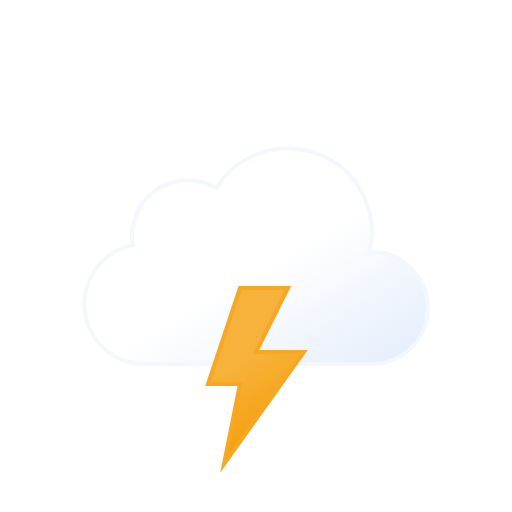
t = 0.00 s
t = 0.32 s: frame unchanged from t = 0.00 s, image omitted
t = 0.68 s: frame unchanged from t = 0.00 s, image omitted
t = 1.00 s: frame unchanged from t = 0.00 s, image omitted
t = 1.32 s: frame unchanged from t = 0.00 s, image omitted
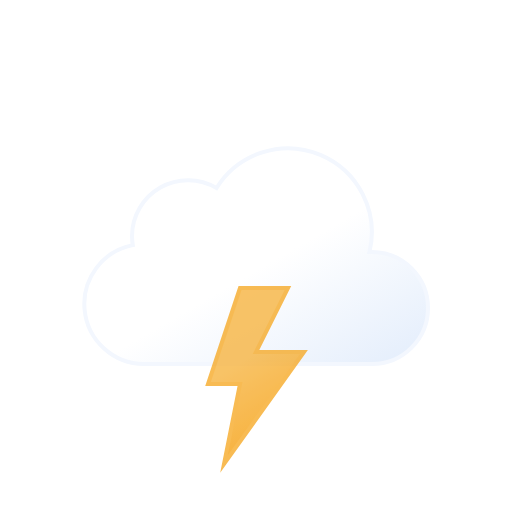
t = 1.68 s

The animated SVG that drew these frames (rendered in a browser with its animation timeline set to each time). Animation: 1 SMIL element (animate=1); one cycle of 2.00 s, repeats indefinitely.

<svg xmlns="http://www.w3.org/2000/svg" viewBox="0 0 64 64">
	<defs>
		<linearGradient id="a" x1="22.56" y1="21.96" x2="39.2" y2="50.8" gradientUnits="userSpaceOnUse">
			<stop offset="0" stop-color="#fff"/>
			<stop offset="0.45" stop-color="#fff"/>
			<stop offset="1" stop-color="#e6effc"/>
		</linearGradient>
		<linearGradient id="b" x1="26.74" y1="37.88" x2="35.76" y2="53.52" gradientUnits="userSpaceOnUse">
			<stop offset="0" stop-color="#f7b23b"/>
			<stop offset="0.45" stop-color="#f7b23b"/>
			<stop offset="1" stop-color="#f59e0b"/>
		</linearGradient>
	</defs>
	<path d="M46.5,31.5l-.32,0a10.49,10.49,0,0,0-19.11-8,7,7,0,0,0-10.57,6,7.21,7.21,0,0,0,.1,1.14A7.5,7.5,0,0,0,18,45.5a4.19,4.19,0,0,0,.5,0v0h28a7,7,0,0,0,0-14Z" stroke="#f3f7fe" stroke-miterlimit="10" stroke-width="0.5" fill="url(#a)"/>
	<polygon points="30 36 26 48 30 48 28 58 38 44 32 44 36 36 30 36" stroke="#f6a823" stroke-miterlimit="10" stroke-width="0.5" fill="url(#b)">
		<animate attributeName="opacity" values="1; 1; 1; 1; 1; 1; 0.1; 1; 0.1; 1; 1; 0.1; 1; 0.1; 1" dur="2s" repeatCount="indefinite"/>
	</polygon>
</svg>
